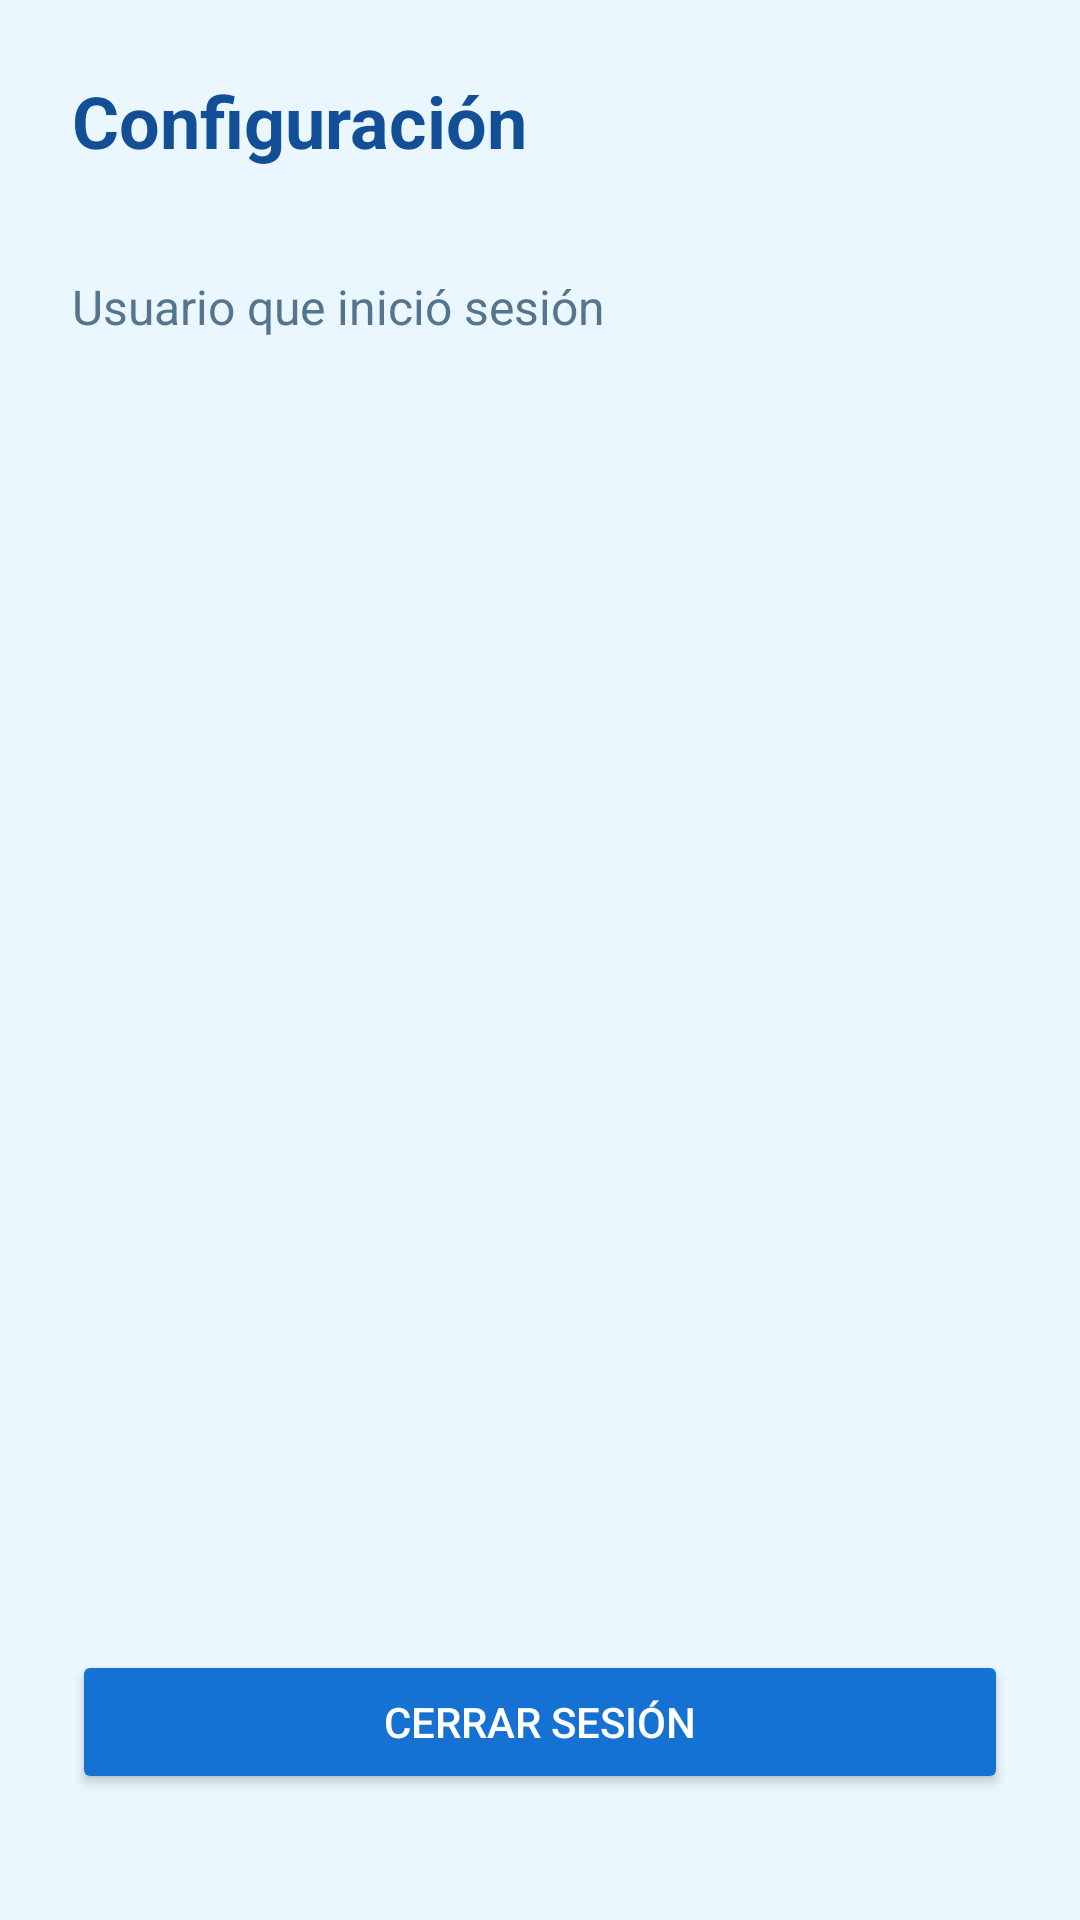

Reconstruct the res/layout file that produces this screen, plus the resources it refers to.
<!-- AndroidManifest.xml: application theme Theme.RumboAzul -->
<!-- res/layout/fragment_configuracion_vacaciones.xml -->
<?xml version="1.0" encoding="utf-8"?>
<LinearLayout xmlns:android="http://schemas.android.com/apk/res/android"
    android:layout_width="match_parent"
    android:layout_height="match_parent"
    android:orientation="vertical"
    android:padding="24dp"
    android:background="@color/azul_claro">

    <TextView
        android:layout_width="match_parent"
        android:layout_height="wrap_content"
        android:text="Configuración"
        android:textSize="24sp"
        android:textStyle="bold"
        android:textColor="@color/azul_oscuro" />

    <TextView
        android:layout_width="match_parent"
        android:layout_height="wrap_content"
        android:layout_marginTop="35dp"
        android:text="Usuario que inició sesión"
        android:textSize="16sp"
        android:textColor="@color/texto_secundario" />

    <TextView
        android:id="@+id/txtNombreUsuario"
        android:layout_width="match_parent"
        android:layout_height="wrap_content"
        android:layout_marginTop="10dp"
        android:textSize="22sp"
        android:textStyle="bold"
        android:textColor="@color/texto" />

    <Space
        android:layout_width="match_parent"
        android:layout_height="0dp"
        android:layout_weight="1" />

    <Button
        android:id="@+id/btnCerrarSesion"
        android:layout_width="match_parent"
        android:layout_height="wrap_content"
        android:layout_marginBottom="18dp"
        android:text="Cerrar sesión"
        android:textColor="@color/blanco"
        android:backgroundTint="@color/azul" />

</LinearLayout>
<!-- resources referenced by this layout -->
<resources>
  <color name="azul">#1672D2</color>
  <color name="azul_claro">#EAF7FF</color>
  <color name="azul_oscuro">#124F97</color>
  <color name="blanco">#FFFFFF</color>
  <color name="texto">#14375D</color>
  <color name="texto_secundario">#55758F</color>
  <style name="Theme.RumboAzul" parent="Theme.MaterialComponents.DayNight.NoActionBar">
          <item name="colorPrimary">@color/azul</item>
          <item name="colorPrimaryVariant">@color/azul_oscuro</item>
          <item name="colorOnPrimary">@color/blanco</item>
          <item name="colorSecondary">@color/turquesa</item>
          <item name="android:statusBarColor">@color/azul_claro</item>
          <item name="android:windowLightStatusBar">true</item>
          <item name="android:navigationBarColor">@color/blanco</item>
      </style>
  <color name="turquesa">#26B6CF</color>
</resources>
